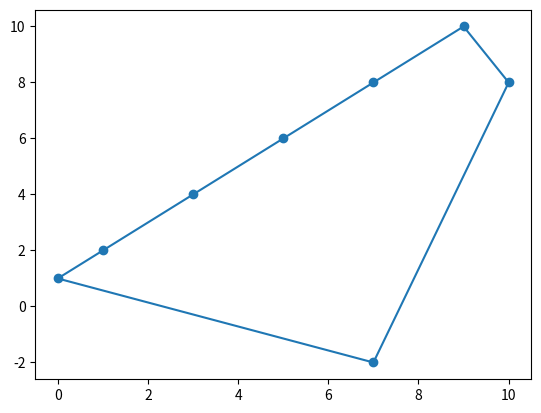

Write the Python code that produced this figure.
import random
from math import atan2

import matplotlib.pyplot as plt


# fetches the bottom most point in set of points given.
def find_bottom_most(points: list) -> tuple:
	ref = points[0]
	for p in points:
		if p[1] < ref[1] or (p[1] == ref[1] and p[0] < ref[0]):
			ref = p
	return ref

# gets the polar angle from two points by using arctan on the y and x distance.
def cal_polar_angle(p1: tuple, p2: tuple) -> float:
	return atan2(p2[1] - p1[1], p2[0] - p1[0])

# calculates the distance between two given points.
def cal_distance(p1: tuple, p2: tuple) -> float:
	return (p2[1] - p1[1]) ** 2 + (p2[0] - p1[0]) ** 2

# gets the determinant for p1, p2 and p3 to determine whether it is a clockwise or anticlockwise turn.
def determinant(p1: tuple, p2: tuple, p3: tuple) -> float:
	return (p2[0] - p1[0]) * (p3[1] - p1[1]) - (p2[1] - p1[1]) * (p3[0] - p1[0])

def merge(angles: dict, points: list, aux: list, ref: tuple, low: int, mid: int, high: int):
	for i in range(low, high + 1):
		aux[i] = points[i]

	first_p_counter = low
	second_p_counter = mid + 1
	for counter in range(low, high + 1):
		if first_p_counter > mid:
			points[counter] = aux[second_p_counter]
			second_p_counter = second_p_counter + 1
		elif second_p_counter > high:
			points[counter] = aux[first_p_counter]
			first_p_counter = first_p_counter + 1
		elif angles[aux[second_p_counter]] < angles[aux[first_p_counter]]:
			points[counter] = aux[second_p_counter]
			second_p_counter = second_p_counter  + 1
		elif angles[aux[second_p_counter]] == angles[aux[first_p_counter]]:
			if cal_distance(aux[second_p_counter], ref) < cal_distance(aux[first_p_counter], ref):
				points[counter] = aux[second_p_counter]
				second_p_counter = second_p_counter + 1
		else:
			points[counter] = aux[first_p_counter]
			first_p_counter = first_p_counter + 1

def merge_sort(angles: dict, points: list, aux: list, ref: tuple, low: int, high: int):
	if (high <= low):
		return
	
	mid = low + ((high - low) // 2)

	merge_sort(angles, points, aux, ref, low, mid)
	merge_sort(angles, points, aux, ref, mid + 1, high)
	if angles[points[mid]] < angles[points[mid + 1]]:
		return
	
	merge(angles, points, aux, ref, low, mid, high)

def grahamscan(inputSet: list) -> list:
	ref = find_bottom_most(inputSet)
	angles = dict([(tuple(point), cal_polar_angle(point, ref)) for point in inputSet])

	merge_sort(angles, inputSet, [None] * len(inputSet), ref, 0, len(inputSet) - 1)

	stack = []
	for point in inputSet:
		while len(stack) > 1 and determinant(stack[-2], stack[-1], point) < 0:
			del stack[-1]

		stack.append(point)
	return stack

def genPoint() -> tuple:
	return (random.randint(0, 32767), random.randint(0, 32767))

def genPoints(limit: int) -> list:
	return [genPoint() for point in range(limit)]

inputSet = [ (0, 1), (1, 2), (3, 4), (5, 6), (7, 8), (9, 10), (10, 8), (7, -2) ]
outputSet = grahamscan(inputSet)

plt.figure()

input_xs, input_ys = zip(*inputSet)
plt.scatter(input_xs, input_ys)

outputSet.append(outputSet[0])
output_xs, output_ys = zip(*outputSet)
plt.plot(output_xs, output_ys)
plt.show()
